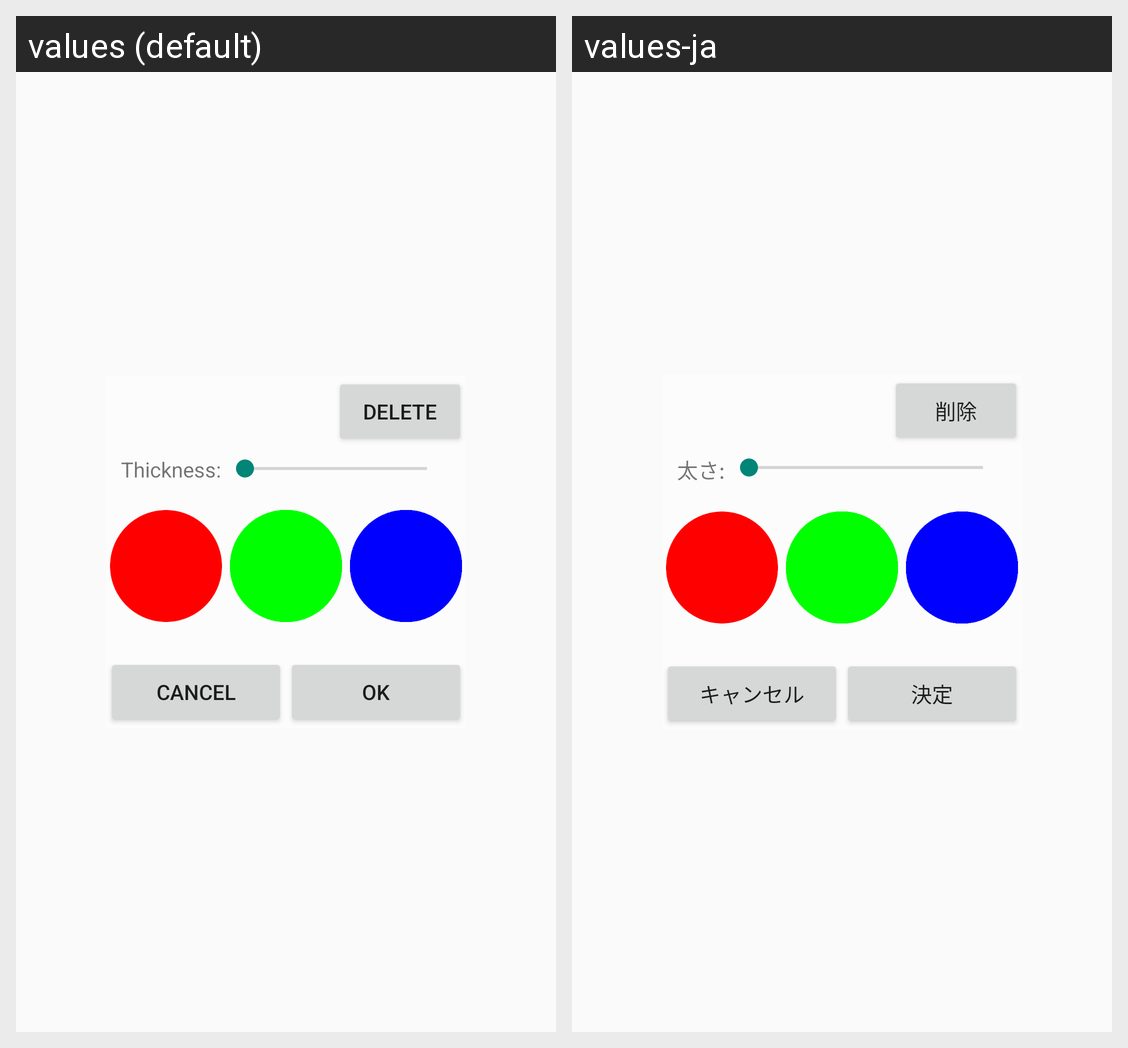

Locale-by-locale string values for the Android screen shown in this grid:
Android screen res/layout/drawline_option_dialog.xml rendered under 2 locales, left to right: values (default), values-ja. Device: Nexus 5 (rendered at 1080×1920; each locale shown at half size, 540×960, under a caption strip naming it); theme AppTheme.
Strings drawn on this screen, with the default value and each locale's value (text and hints the layout hard-codes, and strings that could not be matched under every locale, appear in the picture but are not listed):

delete
  values: Delete
  values-ja: 削除

thickness
  values: Thickness:
  values-ja: 太さ:

cancel
  values: Cancel
  values-ja: キャンセル

ok
  values: OK
  values-ja: 決定
